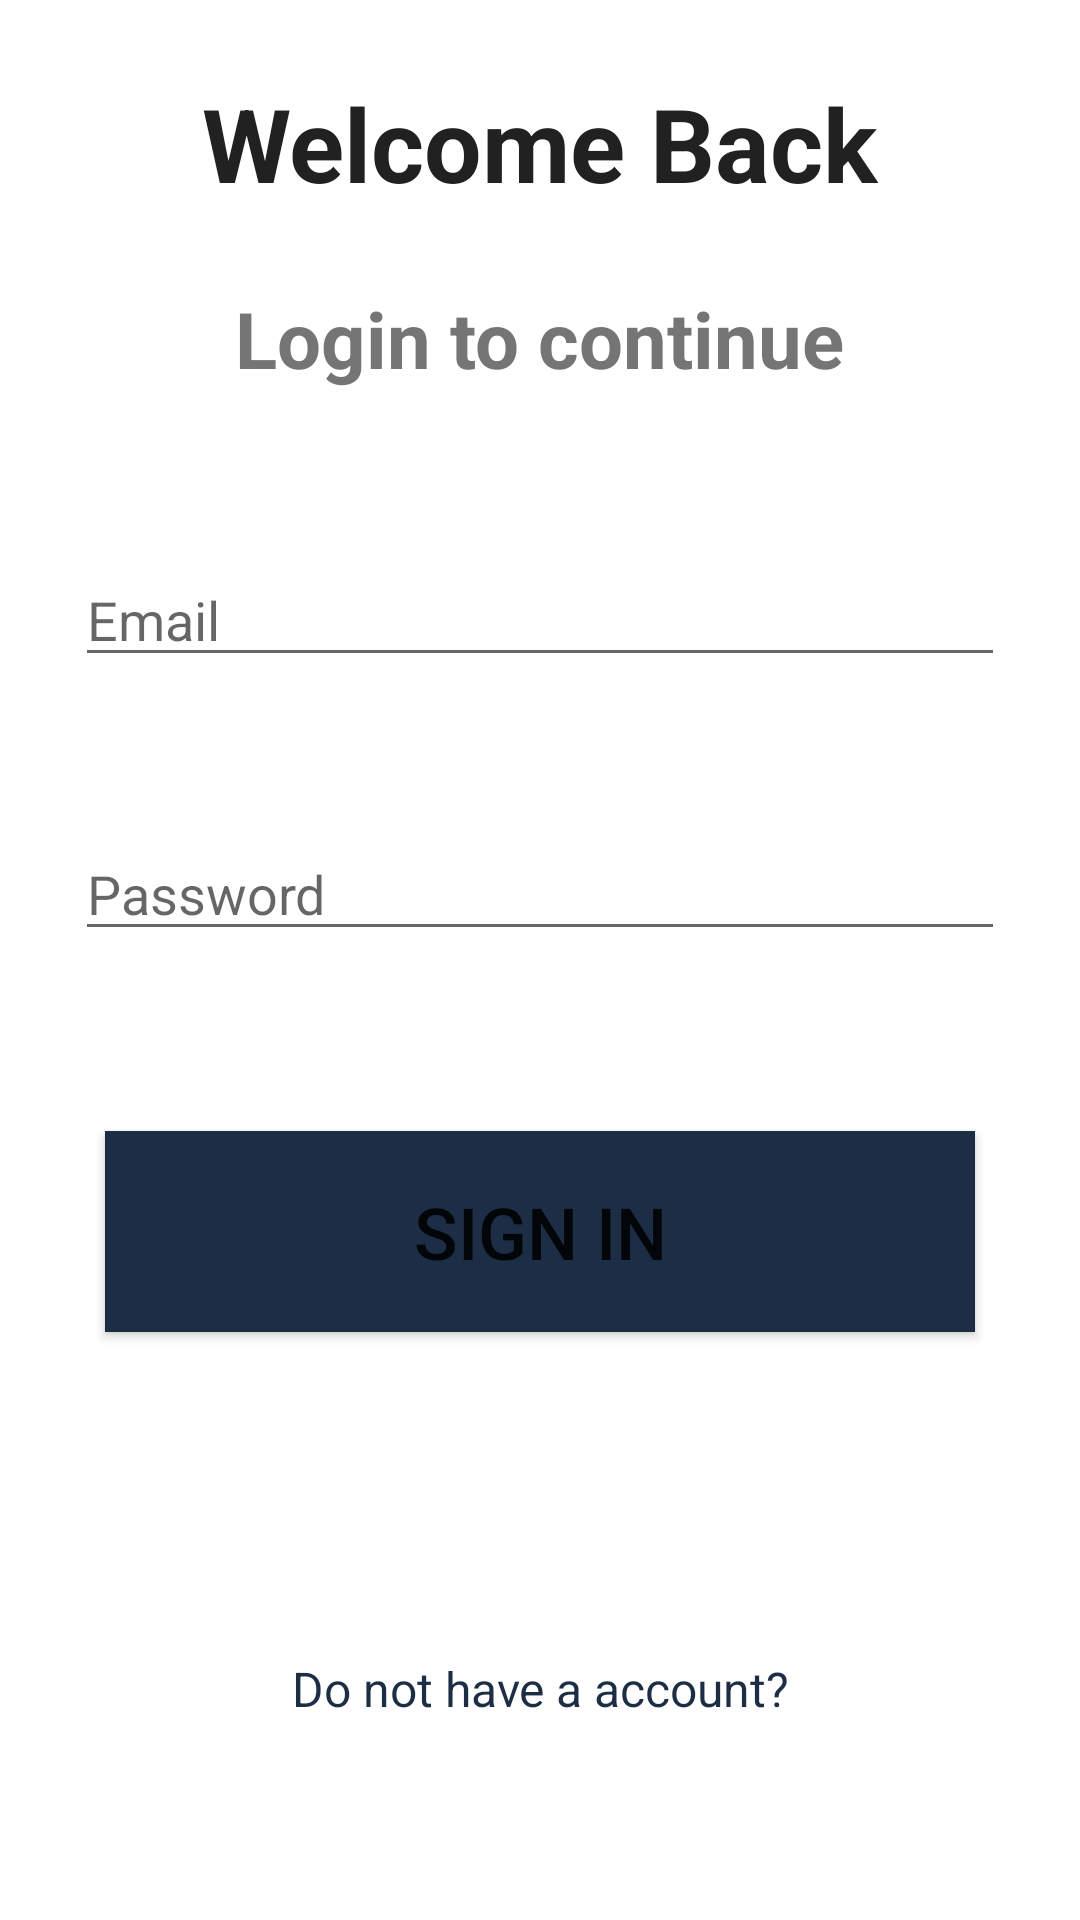

The Android layout XML behind this screen, and the referenced resources:
<!-- AndroidManifest.xml: application theme Theme.SandeshApplication1 -->
<!-- res/layout/activity_sign_in.xml -->
<?xml version="1.0" encoding="utf-8"?>
<ScrollView xmlns:android="http://schemas.android.com/apk/res/android"
    xmlns:app="http://schemas.android.com/apk/res-auto"
    xmlns:tools="http://schemas.android.com/tools"
    android:layout_width="match_parent"
    android:layout_height="match_parent"

    android:clipToPadding="false"
    android:overScrollMode="never"
    android:scrollbars="none"

    tools:context=".activities.SignInActivity">

    <LinearLayout
        android:id="@+id/signinpassword"
        android:layout_width="match_parent"
        android:layout_height="wrap_content"
        android:gravity="center_horizontal"
        android:orientation="vertical">

        <TextView
            android:layout_width="wrap_content"
            android:layout_height="wrap_content"

            android:layout_margin="25dp"
            android:text="@string/welcome"
            android:textColor="@color/primary_text"
            android:textSize="34sp"
            android:textStyle="bold" />

        <TextView
            android:layout_width="wrap_content"
            android:layout_height="wrap_content"

            android:text="Login to continue"
            android:textColor="@color/secondary_text"
            android:layout_marginBottom="29dp"
            android:textSize="26sp"
            android:textStyle="bold" />

        <EditText
            android:id="@+id/signinemail"
            android:layout_width="match_parent"
            android:layout_height="wrap_content"
            android:layout_margin="25dp"
            android:ems="10"
            android:hint="Email"
            android:inputType="textEmailAddress" />

        <EditText
            android:id="@+id/signin_password"
            android:layout_width="match_parent"
            android:layout_height="wrap_content"
            android:layout_marginTop="20dp"
            android:layout_margin="25dp"

            android:ems="10"
            android:hint="Password"
            android:inputType="textPassword" />

        <Button
            android:id="@+id/signin_button"
            android:layout_width="match_parent"
            android:layout_height="67dp"
            android:layout_margin="35dp"
            android:background="@color/primary"
            android:text="Sign In"
            android:textColorHighlight="@color/primary"
            android:textSize="24sp"
            app:cornerRadius="15sp"
            app:rippleColor="@color/primary" />

        <ProgressBar
            android:id="@+id/progressBar_signin"
            style="?android:attr/progressBarStyle"
            android:layout_width="match_parent"
            android:layout_height="wrap_content"
            android:visibility="invisible" />

        <TextView
            android:id="@+id/signin_createaccount"
            android:layout_width="match_parent"
            android:layout_height="wrap_content"
            android:layout_margin="25dp"
            android:gravity="center_horizontal"
            android:text="Do not have a account?"
            android:textColor="@color/primary"
            android:textSize="16sp" />


    </LinearLayout>


</ScrollView>
<!-- resources referenced by this layout -->
<resources>
  <color name="primary">#1C2E46</color>
  <color name="primary_text">#212121</color>
  <color name="secondary_text">#757575</color>
  <string name="welcome">Welcome Back</string>
  <style name="Theme.SandeshApplication1" parent="Theme.MaterialComponents.DayNight.NoActionBar">
          
          <item name="colorPrimary">@color/purple_500</item>
          <item name="colorPrimaryVariant">@color/purple_700</item>
          <item name="colorOnPrimary">@color/white</item>
          
          <item name="colorSecondary">@color/teal_200</item>
          <item name="colorSecondaryVariant">@color/teal_700</item>
          <item name="colorOnSecondary">@color/black</item>
          
          <item name="android:statusBarColor">?attr/colorPrimaryVariant</item>
          
      </style>
  <color name="purple_500">#FF6200EE</color>
  <color name="purple_700">#FF3700B3</color>
  <color name="white">#FFFFFFFF</color>
  <color name="teal_200">#FF03DAC5</color>
  <color name="teal_700">#FF018786</color>
  <color name="black">#FF000000</color>
</resources>
